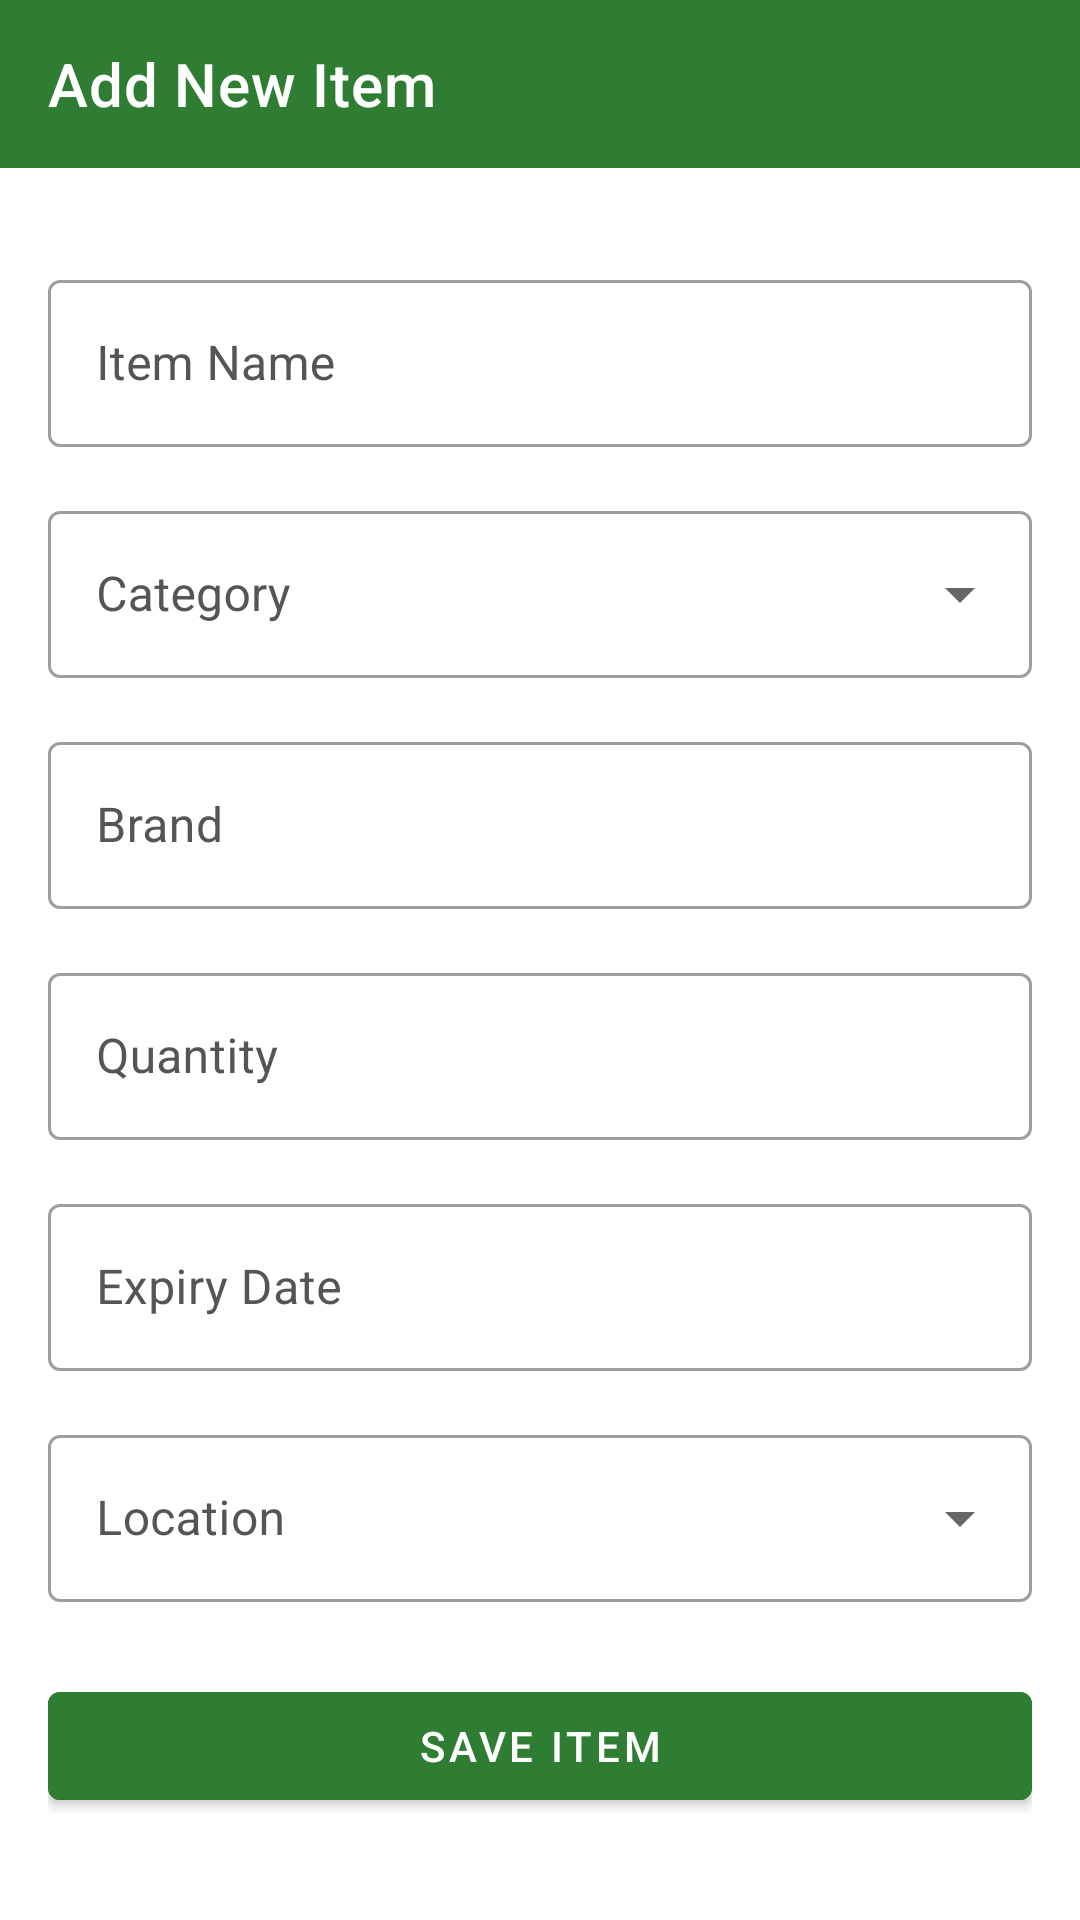

Write the Android layout XML for this screen, with the resource values it uses.
<!-- AndroidManifest.xml: application theme Theme.MaterialComponents.Light.NoActionBar -->
<!-- res/layout/activity_add_item.xml -->
<?xml version="1.0" encoding="utf-8"?>
<LinearLayout xmlns:android="http://schemas.android.com/apk/res/android"
    xmlns:app="http://schemas.android.com/apk/res-auto"
    xmlns:tools="http://schemas.android.com/tools"
    android:layout_width="match_parent"
    android:layout_height="match_parent"
    android:orientation="vertical"
    tools:context=".utils.AddItemActivity">

    
    <androidx.appcompat.widget.Toolbar
        android:id="@+id/toolbar"
        android:layout_width="match_parent"
        android:layout_height="?attr/actionBarSize"
        android:background="@color/primary"
        app:title="Add New Item"
        app:titleTextColor="@android:color/white" />

    <ScrollView
        android:layout_width="match_parent"
        android:layout_height="match_parent"
        android:fillViewport="true">

        <LinearLayout
            android:layout_width="match_parent"
            android:layout_height="wrap_content"
            android:orientation="vertical"
            android:padding="16dp">

            
            <com.google.android.material.textfield.TextInputLayout
                style="@style/Widget.MaterialComponents.TextInputLayout.OutlinedBox"
                android:layout_width="match_parent"
                android:layout_height="wrap_content"
                android:layout_marginTop="16dp"
                android:hint="Item Name"
                android:textColorHint="@color/text_secondary">

                <com.google.android.material.textfield.TextInputEditText
                    android:id="@+id/etItemName"
                    android:layout_width="match_parent"
                    android:layout_height="wrap_content"
                    android:inputType="textCapWords"
                    android:textColor="@color/text_primary" />

            </com.google.android.material.textfield.TextInputLayout>

            
            <com.google.android.material.textfield.TextInputLayout
                style="@style/Widget.MaterialComponents.TextInputLayout.OutlinedBox.ExposedDropdownMenu"
                android:layout_width="match_parent"
                android:layout_height="wrap_content"
                android:layout_marginTop="16dp"
                android:hint="Category"
                android:textColorHint="@color/text_secondary">

                <AutoCompleteTextView
                    android:id="@+id/actvCategory"
                    android:layout_width="match_parent"
                    android:layout_height="wrap_content"
                    android:inputType="none"
                    android:textColor="@color/text_primary" />

            </com.google.android.material.textfield.TextInputLayout>

            
            <com.google.android.material.textfield.TextInputLayout
                style="@style/Widget.MaterialComponents.TextInputLayout.OutlinedBox"
                android:layout_width="match_parent"
                android:layout_height="wrap_content"
                android:layout_marginTop="16dp"
                android:hint="Brand"
                android:textColorHint="@color/text_secondary">

                <com.google.android.material.textfield.TextInputEditText
                    android:id="@+id/etBrand"
                    android:layout_width="match_parent"
                    android:layout_height="wrap_content"
                    android:inputType="textCapWords"
                    android:textColor="@color/text_primary" />

            </com.google.android.material.textfield.TextInputLayout>

            
            <com.google.android.material.textfield.TextInputLayout
                style="@style/Widget.MaterialComponents.TextInputLayout.OutlinedBox"
                android:layout_width="match_parent"
                android:layout_height="wrap_content"
                android:layout_marginTop="16dp"
                android:hint="Quantity"
                android:textColorHint="@color/text_secondary">

                <com.google.android.material.textfield.TextInputEditText
                    android:id="@+id/etQuantity"
                    android:layout_width="match_parent"
                    android:layout_height="wrap_content"
                    android:inputType="number|text"
                    android:textColor="@color/text_primary" />

            </com.google.android.material.textfield.TextInputLayout>

            
            <com.google.android.material.textfield.TextInputLayout
                style="@style/Widget.MaterialComponents.TextInputLayout.OutlinedBox"
                android:layout_width="match_parent"
                android:layout_height="wrap_content"
                android:layout_marginTop="16dp"
                android:hint="Expiry Date"
                android:textColorHint="@color/text_secondary">

                <com.google.android.material.textfield.TextInputEditText
                    android:id="@+id/etExpiryDate"
                    android:layout_width="match_parent"
                    android:layout_height="wrap_content"
                    android:clickable="true"
                    android:focusable="false"
                    android:textColor="@color/text_primary" />

            </com.google.android.material.textfield.TextInputLayout>

            
            <com.google.android.material.textfield.TextInputLayout
                style="@style/Widget.MaterialComponents.TextInputLayout.OutlinedBox.ExposedDropdownMenu"
                android:layout_width="match_parent"
                android:layout_height="wrap_content"
                android:layout_marginTop="16dp"
                android:hint="Location"
                android:textColorHint="@color/text_secondary">

                <AutoCompleteTextView
                    android:id="@+id/actvLocation"
                    android:layout_width="match_parent"
                    android:layout_height="wrap_content"
                    android:inputType="none"
                    android:textColor="@color/text_primary" />

            </com.google.android.material.textfield.TextInputLayout>

            
            <com.google.android.material.button.MaterialButton
                android:id="@+id/btnSave"
                style="@style/Widget.MaterialComponents.Button"
                android:layout_width="match_parent"
                android:layout_height="wrap_content"
                android:layout_marginTop="24dp"
                android:backgroundTint="@color/primary"
                android:minHeight="48dp"
                android:text="Save Item"
                android:textColor="@android:color/white"
                app:iconTint="@android:color/white" />

        </LinearLayout>
    </ScrollView>
</LinearLayout>
<!-- resources referenced by this layout -->
<resources>
  <color name="primary">#2E7D32</color>
  <color name="text_primary">#000000</color>
  <color name="text_secondary">#555555</color>
</resources>
